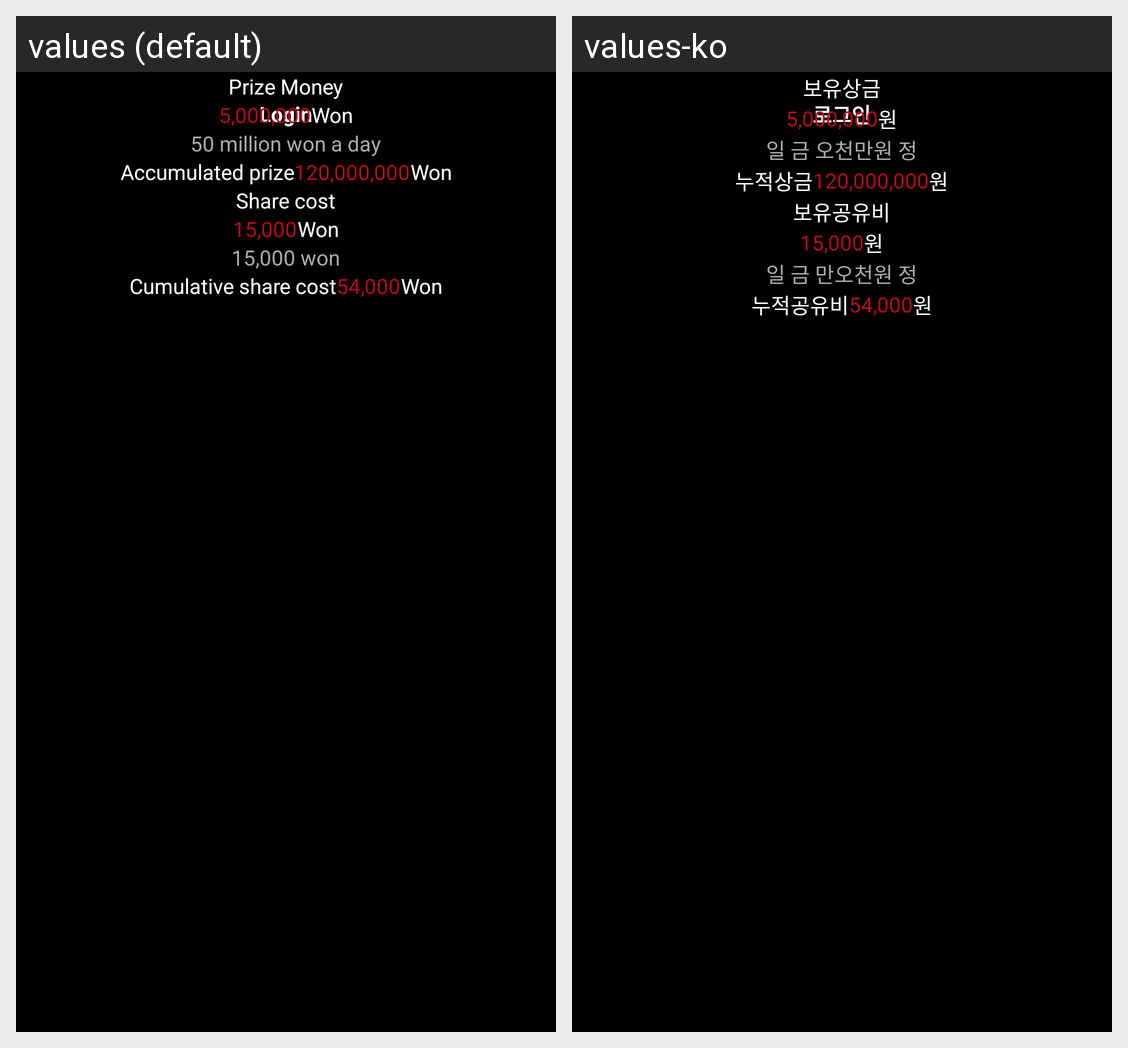

Here is an Android app screen in its default locale and in the app's own translations. Write out the translated-string differences for the strings that appear on this screen.
Android screen res/layout/fragment_myprize_money.xml rendered under 2 locales, left to right: values (default), values-ko. Device: Nexus 5 (rendered at 1080×1920; each locale shown at half size, 540×960, under a caption strip naming it); theme AppTheme.
Strings drawn on this screen, with the default value and each locale's value (text and hints the layout hard-codes, and strings that could not be matched under every locale, appear in the picture but are not listed):

prize_money
  values: Prize Money
  values-ko: 보유상금

won
  values: Won
  values-ko: 원

winning_day_prize_money
  values: 50 million won a day
  values-ko: 일 금 오천만원 정

accumulated_prize
  values: Accumulated prize
  values-ko: 누적상금

share_cost
  values: Share cost
  values-ko: 보유공유비

share_cost_money
  values: 15,000 won
  values-ko: 일 금 만오천원 정

cumulative_share_cost
  values: Cumulative share cost
  values-ko: 누적공유비

login
  values: Login
  values-ko: 로그인
